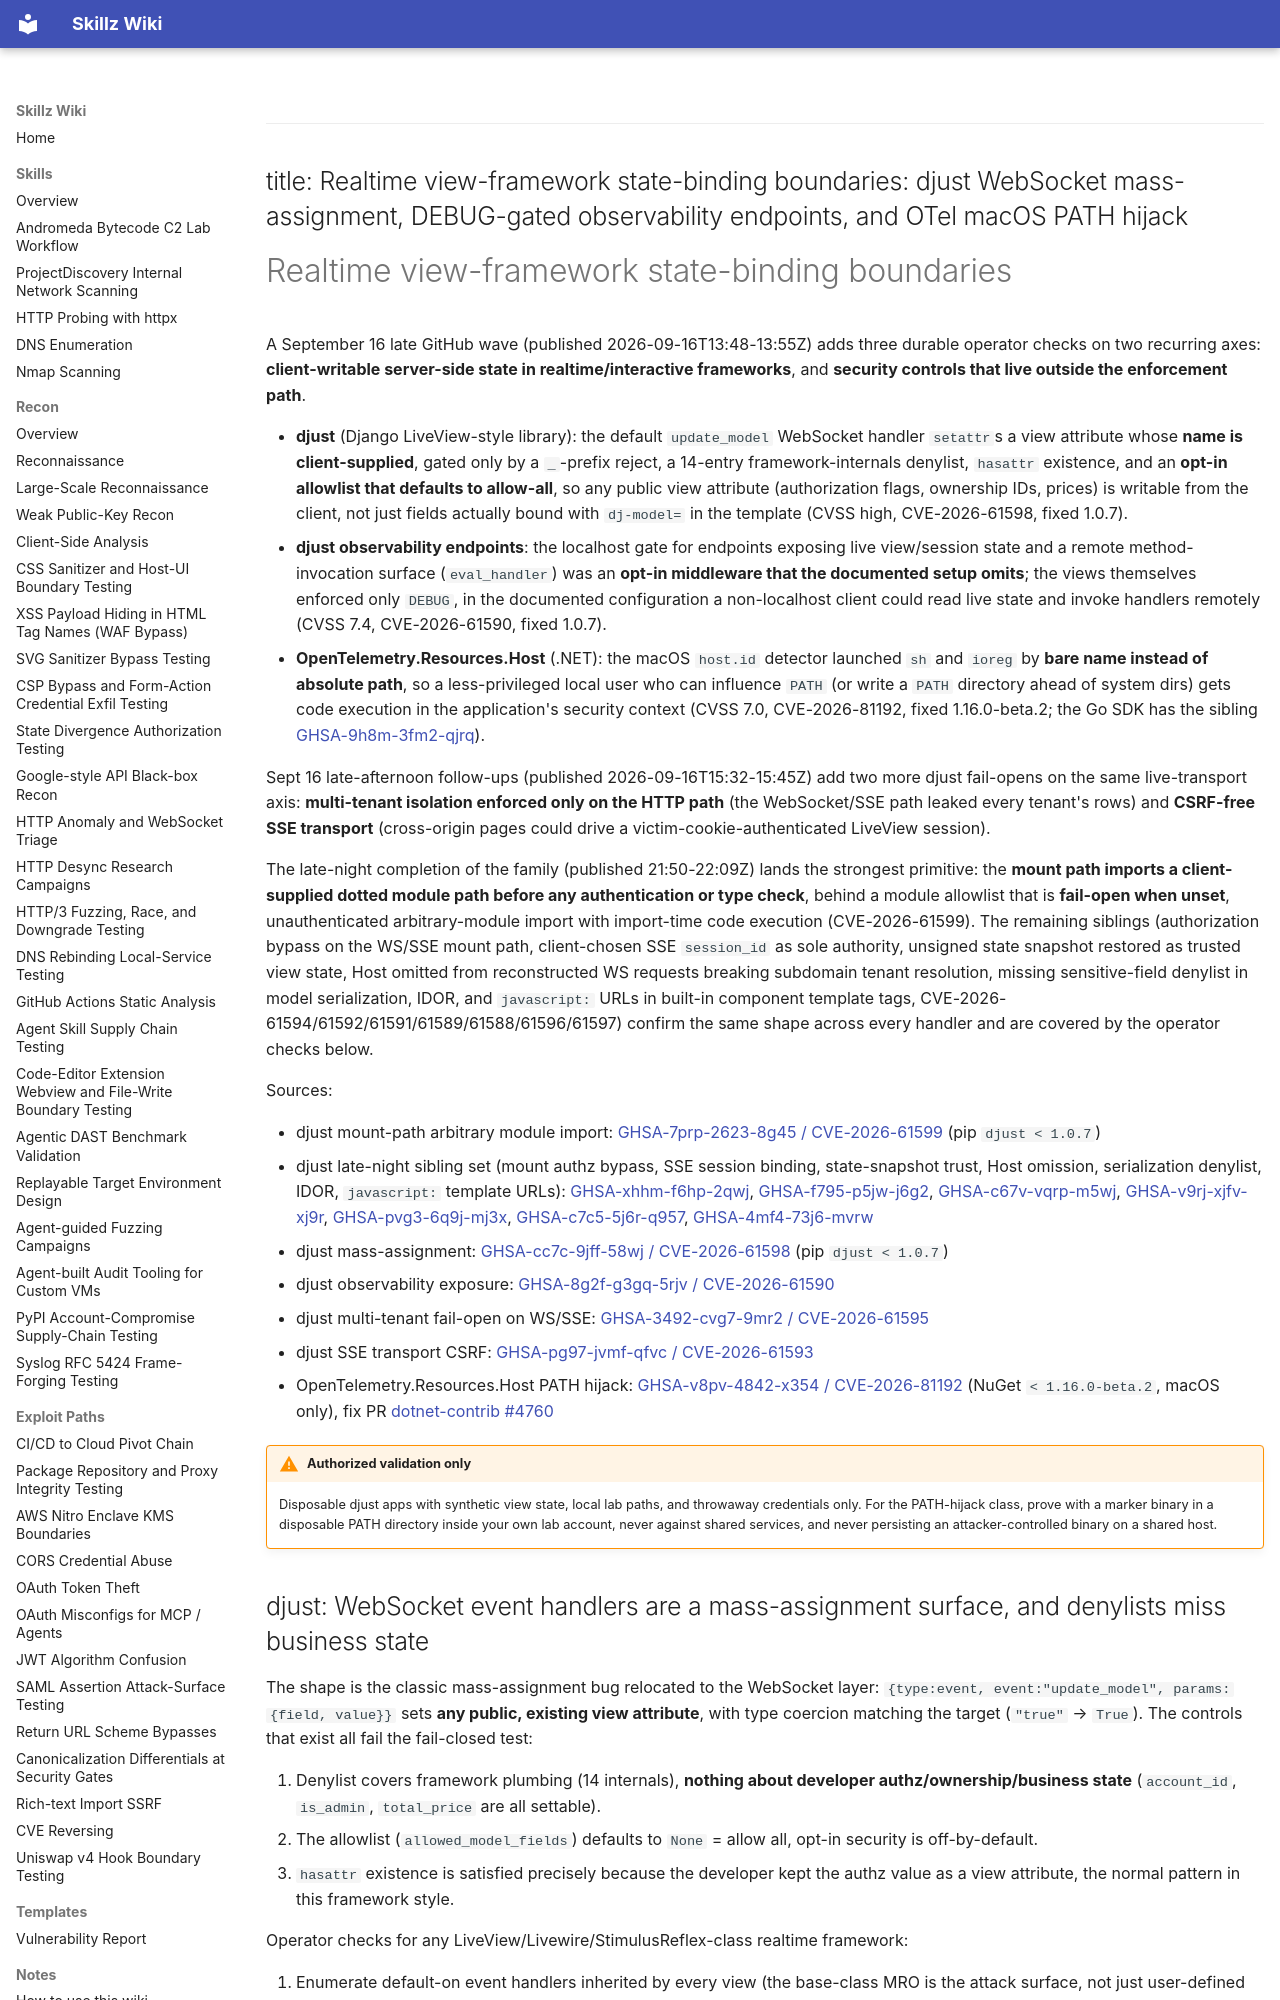

repository: bastet-ai/skillz-wiki · page: alerts/2026-09-16-djust-websocket-mass-assignment-debug-gated-observability-and-otel-path-hijack-ghsa/index.html · generator: mkdocs

---
title: Realtime view-framework state-binding boundaries: djust WebSocket mass-assignment, DEBUG-gated observability endpoints, and OTel macOS PATH hijack
---

# Realtime view-framework state-binding boundaries

A September 16 late GitHub wave (published 2026-09-16T13:48-13:55Z) adds three durable operator checks on two recurring axes: **client-writable server-side state in realtime/interactive frameworks**, and **security controls that live outside the enforcement path**.

- **djust** (Django LiveView-style library): the default `update_model` WebSocket handler `setattr`s a view attribute whose **name is client-supplied**, gated only by a `_`-prefix reject, a 14-entry framework-internals denylist, `hasattr` existence, and an **opt-in allowlist that defaults to allow-all**, so any public view attribute (authorization flags, ownership IDs, prices) is writable from the client, not just fields actually bound with `dj-model=` in the template (CVSS high, CVE-2026-61598, fixed 1.0.7).
- **djust observability endpoints**: the localhost gate for endpoints exposing live view/session state and a remote method-invocation surface (`eval_handler`) was an **opt-in middleware that the documented setup omits**; the views themselves enforced only `DEBUG`, in the documented configuration a non-localhost client could read live state and invoke handlers remotely (CVSS 7.4, CVE-2026-61590, fixed 1.0.7).
- **OpenTelemetry.Resources.Host** (.NET): the macOS `host.id` detector launched `sh` and `ioreg` by **bare name instead of absolute path**, so a less-privileged local user who can influence `PATH` (or write a `PATH` directory ahead of system dirs) gets code execution in the application's security context (CVSS 7.0, CVE-2026-81192, fixed 1.16.0-beta.2; the Go SDK has the sibling [GHSA-9h8m-3fm2-qjrq](https://github.com/open-telemetry/opentelemetry-go/security/advisories/GHSA-9h8m-3fm2-qjrq)).

Sept 16 late-afternoon follow-ups (published 2026-09-16T15:32-15:45Z) add two more djust fail-opens on the same live-transport axis: **multi-tenant isolation enforced only on the HTTP path** (the WebSocket/SSE path leaked every tenant's rows) and **CSRF-free SSE transport** (cross-origin pages could drive a victim-cookie-authenticated LiveView session).

The late-night completion of the family (published 21:50-22:09Z) lands the strongest primitive: the **mount path imports a client-supplied dotted module path before any authentication or type check**, behind a module allowlist that is **fail-open when unset**, unauthenticated arbitrary-module import with import-time code execution (CVE-2026-61599). The remaining siblings (authorization bypass on the WS/SSE mount path, client-chosen SSE `session_id` as sole authority, unsigned state snapshot restored as trusted view state, Host omitted from reconstructed WS requests breaking subdomain tenant resolution, missing sensitive-field denylist in model serialization, IDOR, and `javascript:` URLs in built-in component template tags, CVE-2026-61594/61592/61591/61589/61588/61596/61597) confirm the same shape across every handler and are covered by the operator checks below.

Sources:

- djust mount-path arbitrary module import: [GHSA-7prp-2623-8g45 / CVE-2026-61599](https://github.com/advisories/GHSA-7prp-2623-8g45) (pip `djust < 1.0.7`)
- djust late-night sibling set (mount authz bypass, SSE session binding, state-snapshot trust, Host omission, serialization denylist, IDOR, `javascript:` template URLs): [GHSA-xhhm-f6hp-2qwj](https://github.com/advisories/GHSA-xhhm-f6hp-2qwj), [GHSA-f795-p5jw-j6g2](https://github.com/advisories/GHSA-f795-p5jw-j6g2), [GHSA-c67v-vqrp-m5wj](https://github.com/advisories/GHSA-c67v-vqrp-m5wj), [GHSA-v9rj-xjfv-xj9r](https://github.com/advisories/GHSA-v9rj-xjfv-xj9r), [GHSA-pvg3-6q9j-mj3x](https://github.com/advisories/GHSA-pvg3-6q9j-mj3x), [GHSA-c7c5-5j6r-q957](https://github.com/advisories/GHSA-c7c5-5j6r-q957), [GHSA-4mf4-73j6-mvrw](https://github.com/advisories/GHSA-4mf4-73j6-mvrw)
- djust mass-assignment: [GHSA-cc7c-9jff-58wj / CVE-2026-61598](https://github.com/advisories/GHSA-cc7c-9jff-58wj) (pip `djust < 1.0.7`)
- djust observability exposure: [GHSA-8g2f-g3gq-5rjv / CVE-2026-61590](https://github.com/advisories/GHSA-8g2f-g3gq-5rjv)
- djust multi-tenant fail-open on WS/SSE: [GHSA-3492-cvg7-9mr2 / CVE-2026-61595](https://github.com/advisories/GHSA-3492-cvg7-9mr2)
- djust SSE transport CSRF: [GHSA-pg97-jvmf-qfvc / CVE-2026-61593](https://github.com/advisories/GHSA-pg97-jvmf-qfvc)
- OpenTelemetry.Resources.Host PATH hijack: [GHSA-v8pv-4842-x354 / CVE-2026-81192](https://github.com/advisories/GHSA-v8pv-4842-x354) (NuGet `< 1.16.0-beta.2`, macOS only), fix PR [dotnet-contrib #4760](https://github.com/open-telemetry/opentelemetry-dotnet-contrib/pull/4760)

!!! warning "Authorized validation only"
    Disposable djust apps with synthetic view state, local lab paths, and throwaway credentials only. For the PATH-hijack class, prove with a marker binary in a disposable PATH directory inside your own lab account, never against shared services, and never persisting an attacker-controlled binary on a shared host.
